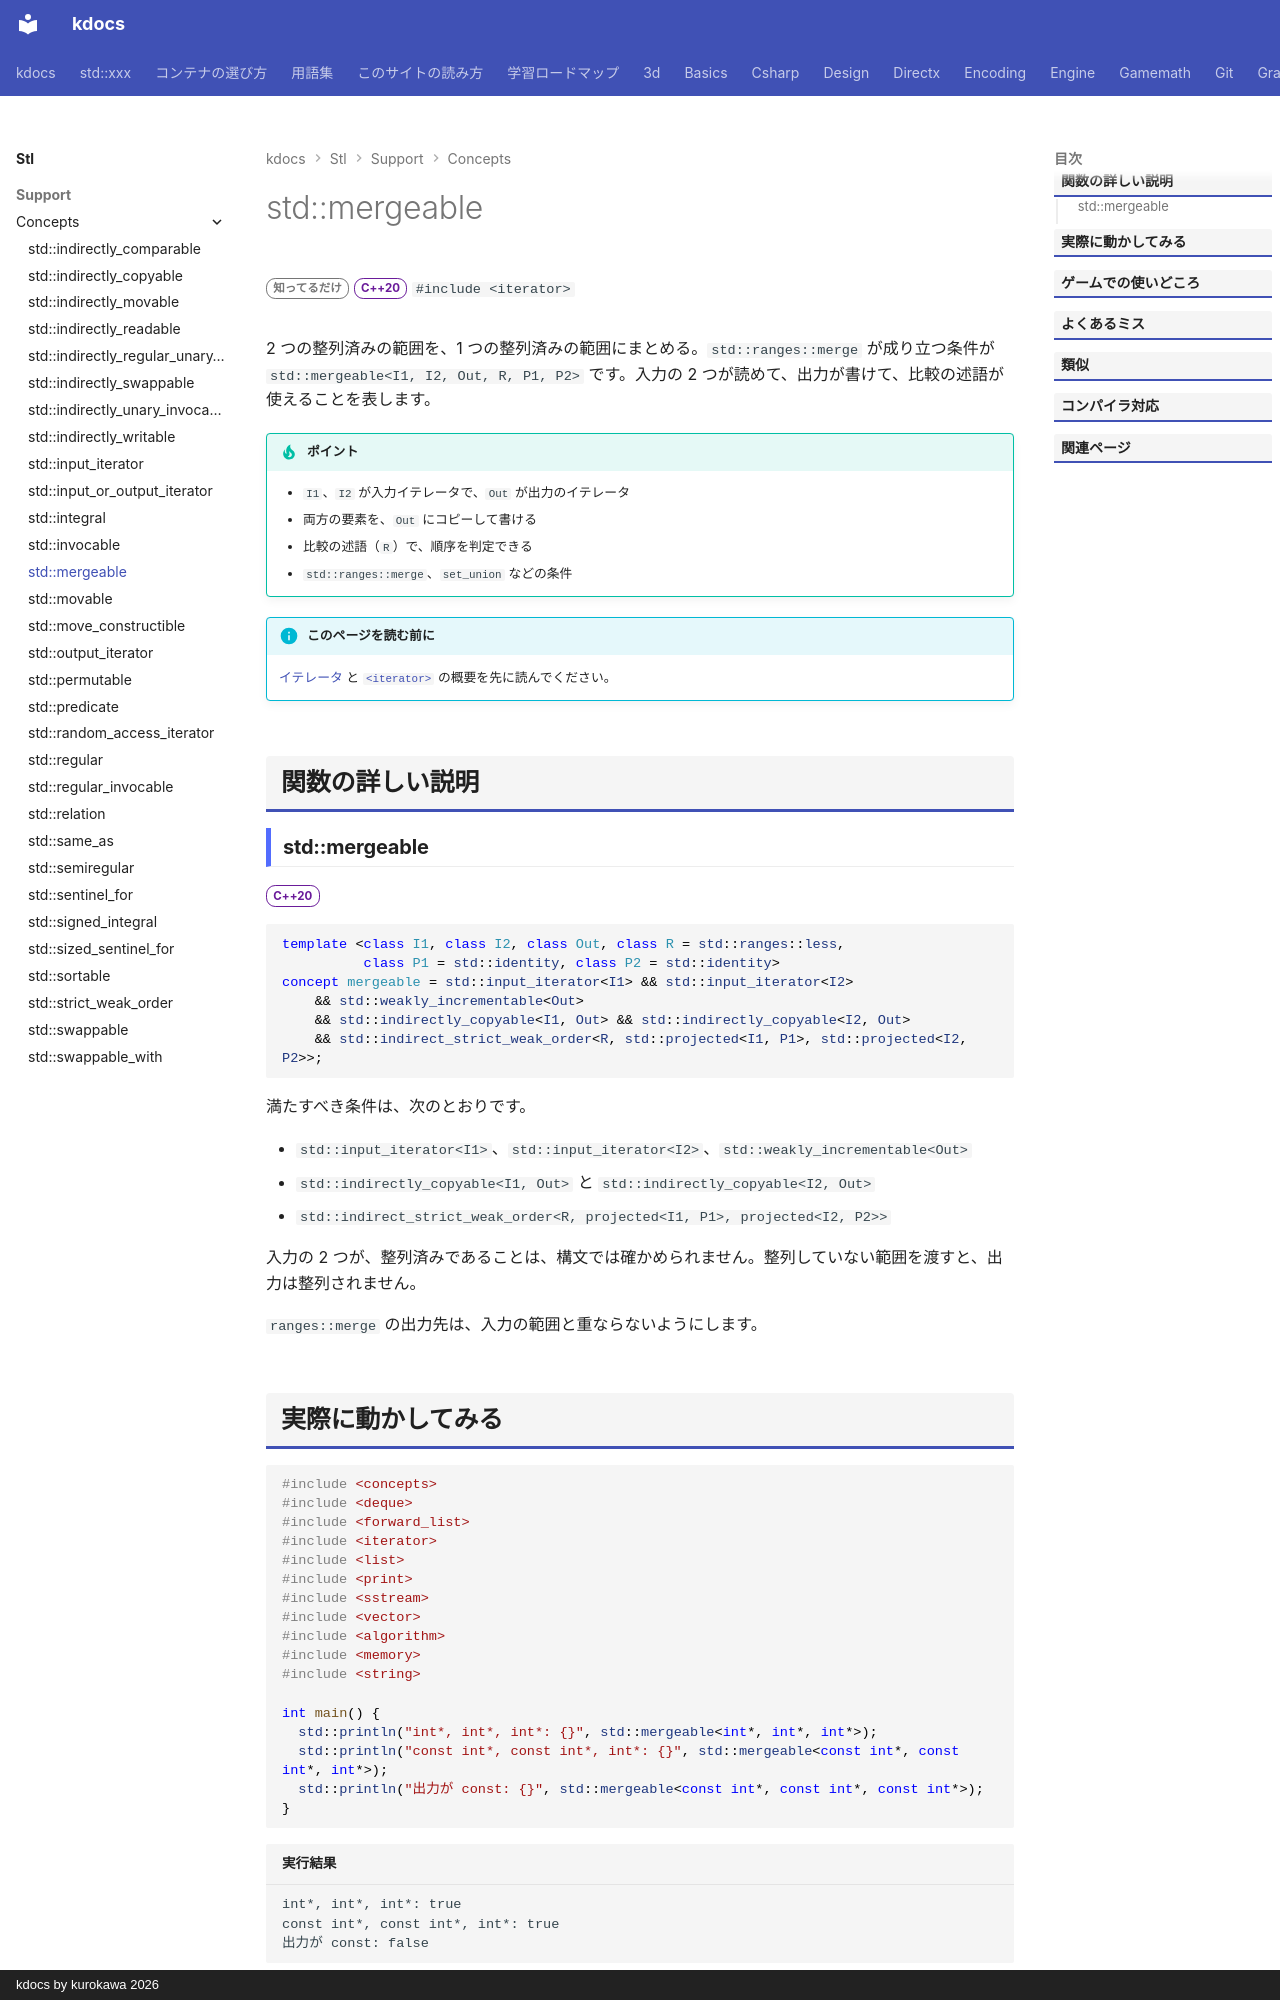

repository: qwzxdf/kdocs · page: stl/support/concepts/mergeable/index.html · generator: mkdocs · copyright: kdocs by kurokawa 2026

---
title: std::mergeable
summary: "2 つの整列済み範囲を併合できるイテレータの組を要求する。"
order: 900
group: コンセプト（<concepts>）
tags:
  - 型・言語サポート
---

# std::mergeable

<div class="page-badges" markdown>
<span class="rank rank-rare">知ってるだけ</span>
<span class="ver ver-20">C++20</span>
`#include <iterator>`
</div>

2 つの整列済みの範囲を、1 つの整列済みの範囲にまとめる。`std::ranges::merge` が成り立つ条件が `std::mergeable<I1, I2, Out, R, P1, P2>` です。入力の 2 つが読めて、出力が書けて、比較の述語が使えることを表します。

!!! tip "ポイント"
    - `I1`、`I2` が入力イテレータで、`Out` が出力のイテレータ
    - 両方の要素を、`Out` にコピーして書ける
    - 比較の述語（`R`）で、順序を判定できる
    - `std::ranges::merge`、`set_union` などの条件

!!! info "このページを読む前に"
    [イテレータ](../../../basics/iterator.md) と [`<iterator>`](../iterator.md) の概要を先に読んでください。

## 関数の詳しい説明

### std::mergeable {#mergeable}

<span class="ver ver-20">C++20</span>

```cpp
template <class I1, class I2, class Out, class R = std::ranges::less,
          class P1 = std::identity, class P2 = std::identity>
concept mergeable = std::input_iterator<I1> && std::input_iterator<I2>
    && std::weakly_incrementable<Out>
    && std::indirectly_copyable<I1, Out> && std::indirectly_copyable<I2, Out>
    && std::indirect_strict_weak_order<R, std::projected<I1, P1>, std::projected<I2, P2>>;
```

満たすべき条件は、次のとおりです。

- `std::input_iterator<I1>`、`std::input_iterator<I2>`、`std::weakly_incrementable<Out>`
- `std::indirectly_copyable<I1, Out>` と `std::indirectly_copyable<I2, Out>`
- `std::indirect_strict_weak_order<R, projected<I1, P1>, projected<I2, P2>>`

入力の 2 つが、整列済みであることは、構文では確かめられません。整列していない範囲を渡すと、出力は整列されません。

`ranges::merge` の出力先は、入力の範囲と重ならないようにします。
